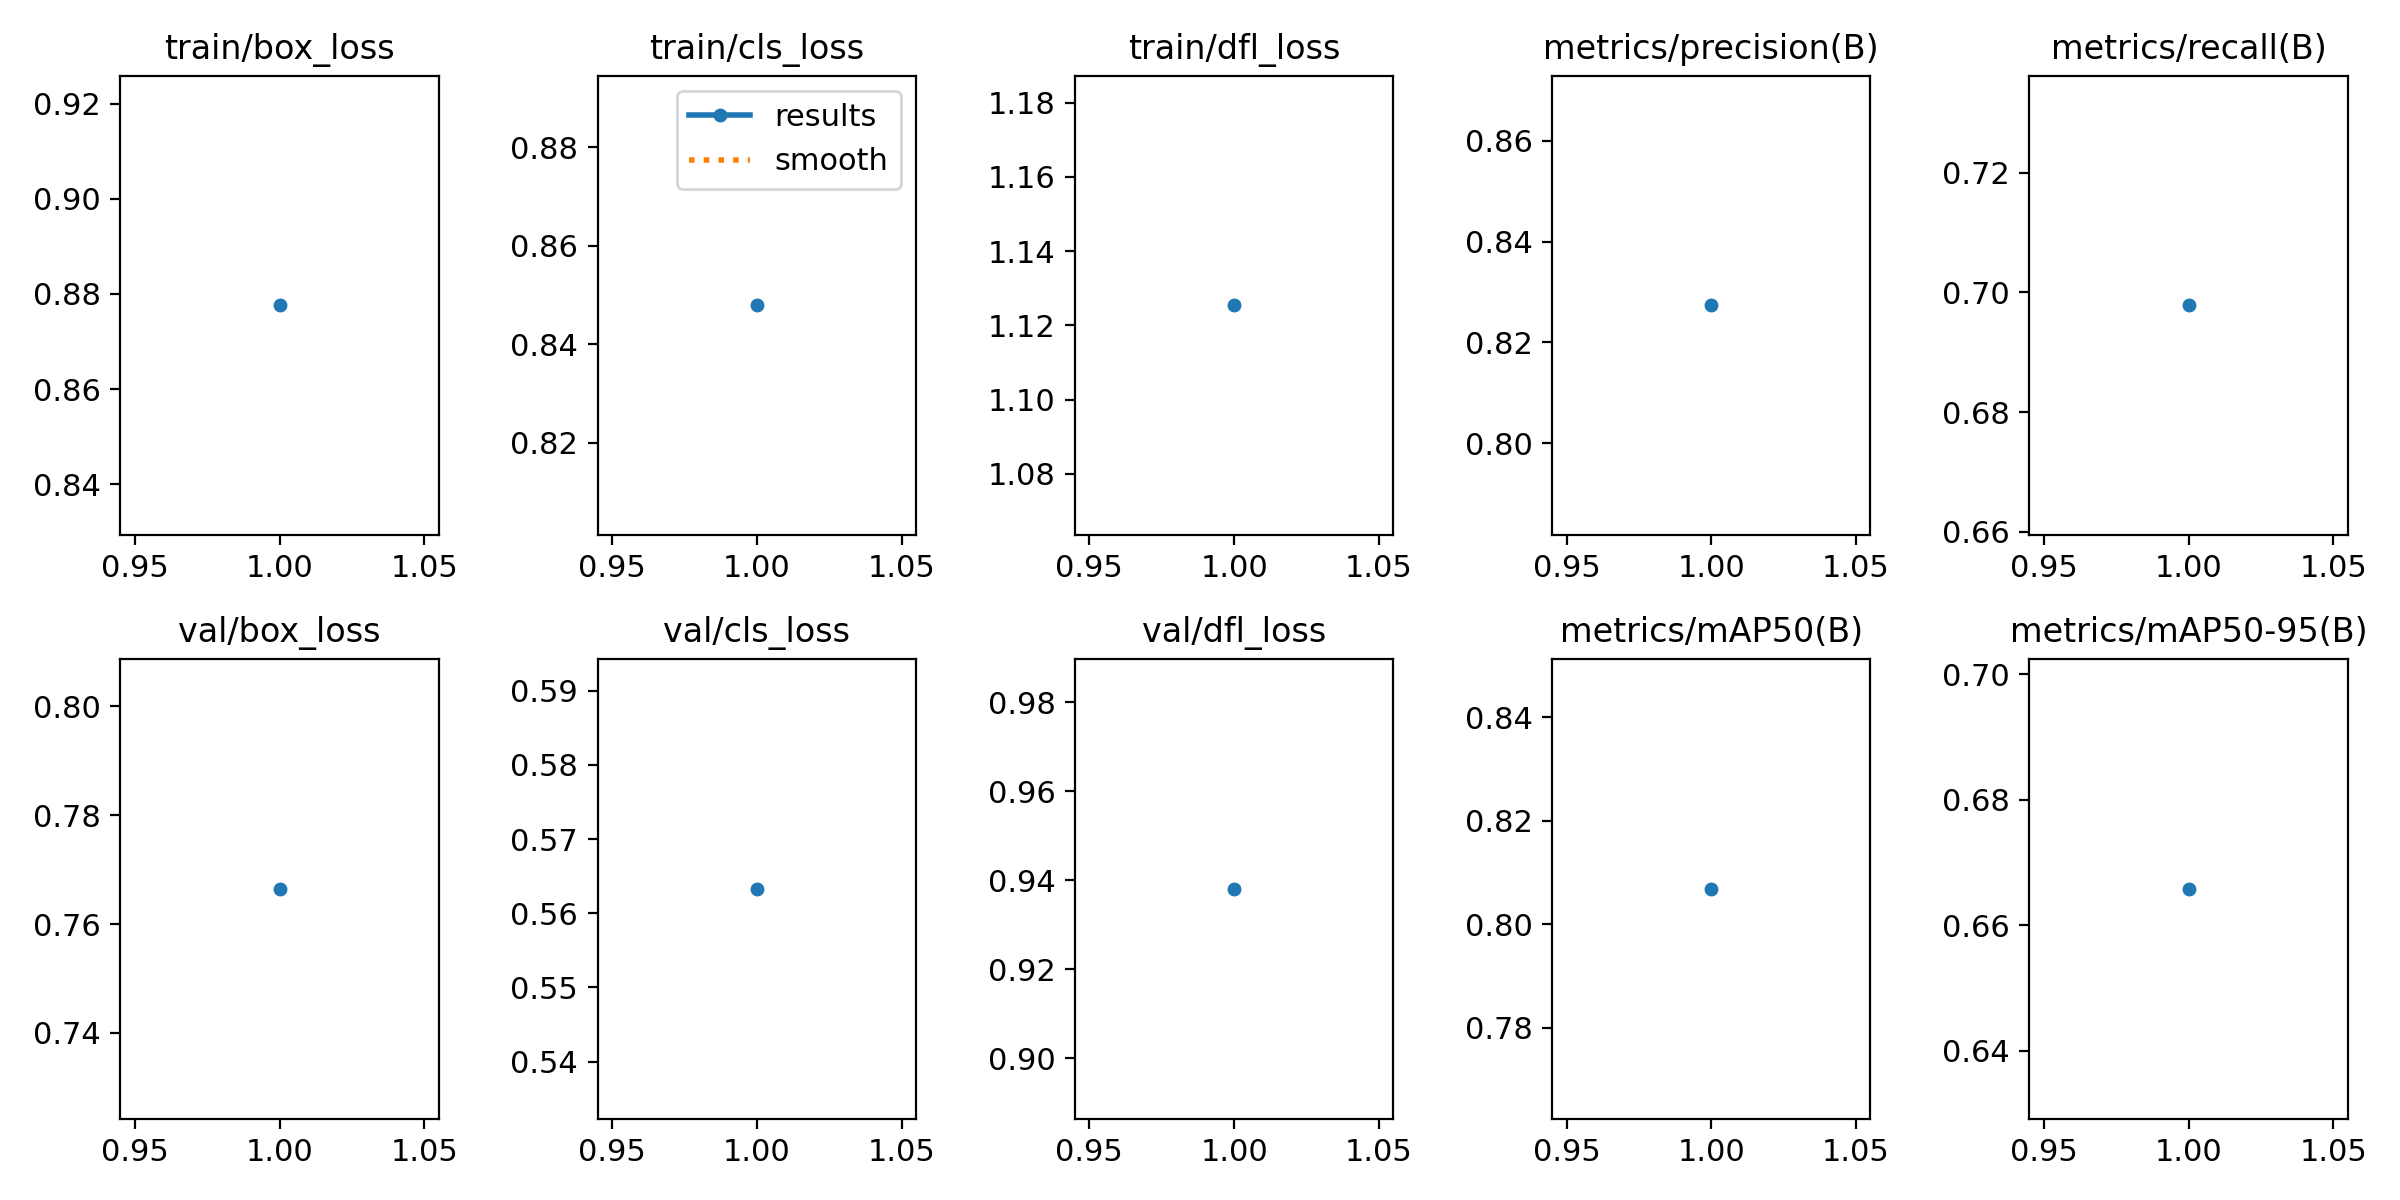

The file beside this chart, header and first rows:
epoch, time, train/box_loss, train/cls_loss, train/dfl_loss, metrics/precision(B), metrics/recall(B), metrics/mAP50(B), metrics/mAP50-95(B), val/box_loss, val/cls_loss, val/dfl_loss, lr/pg0, lr/pg1, lr/pg2
1, 76.57, 0.8776, 0.8479, 1.125, 0.8274, 0.6978, 0.8068, 0.6658, 0.7664, 0.5633, 0.9381, 3.57e-06, 3.57e-06, 3.57e-06
